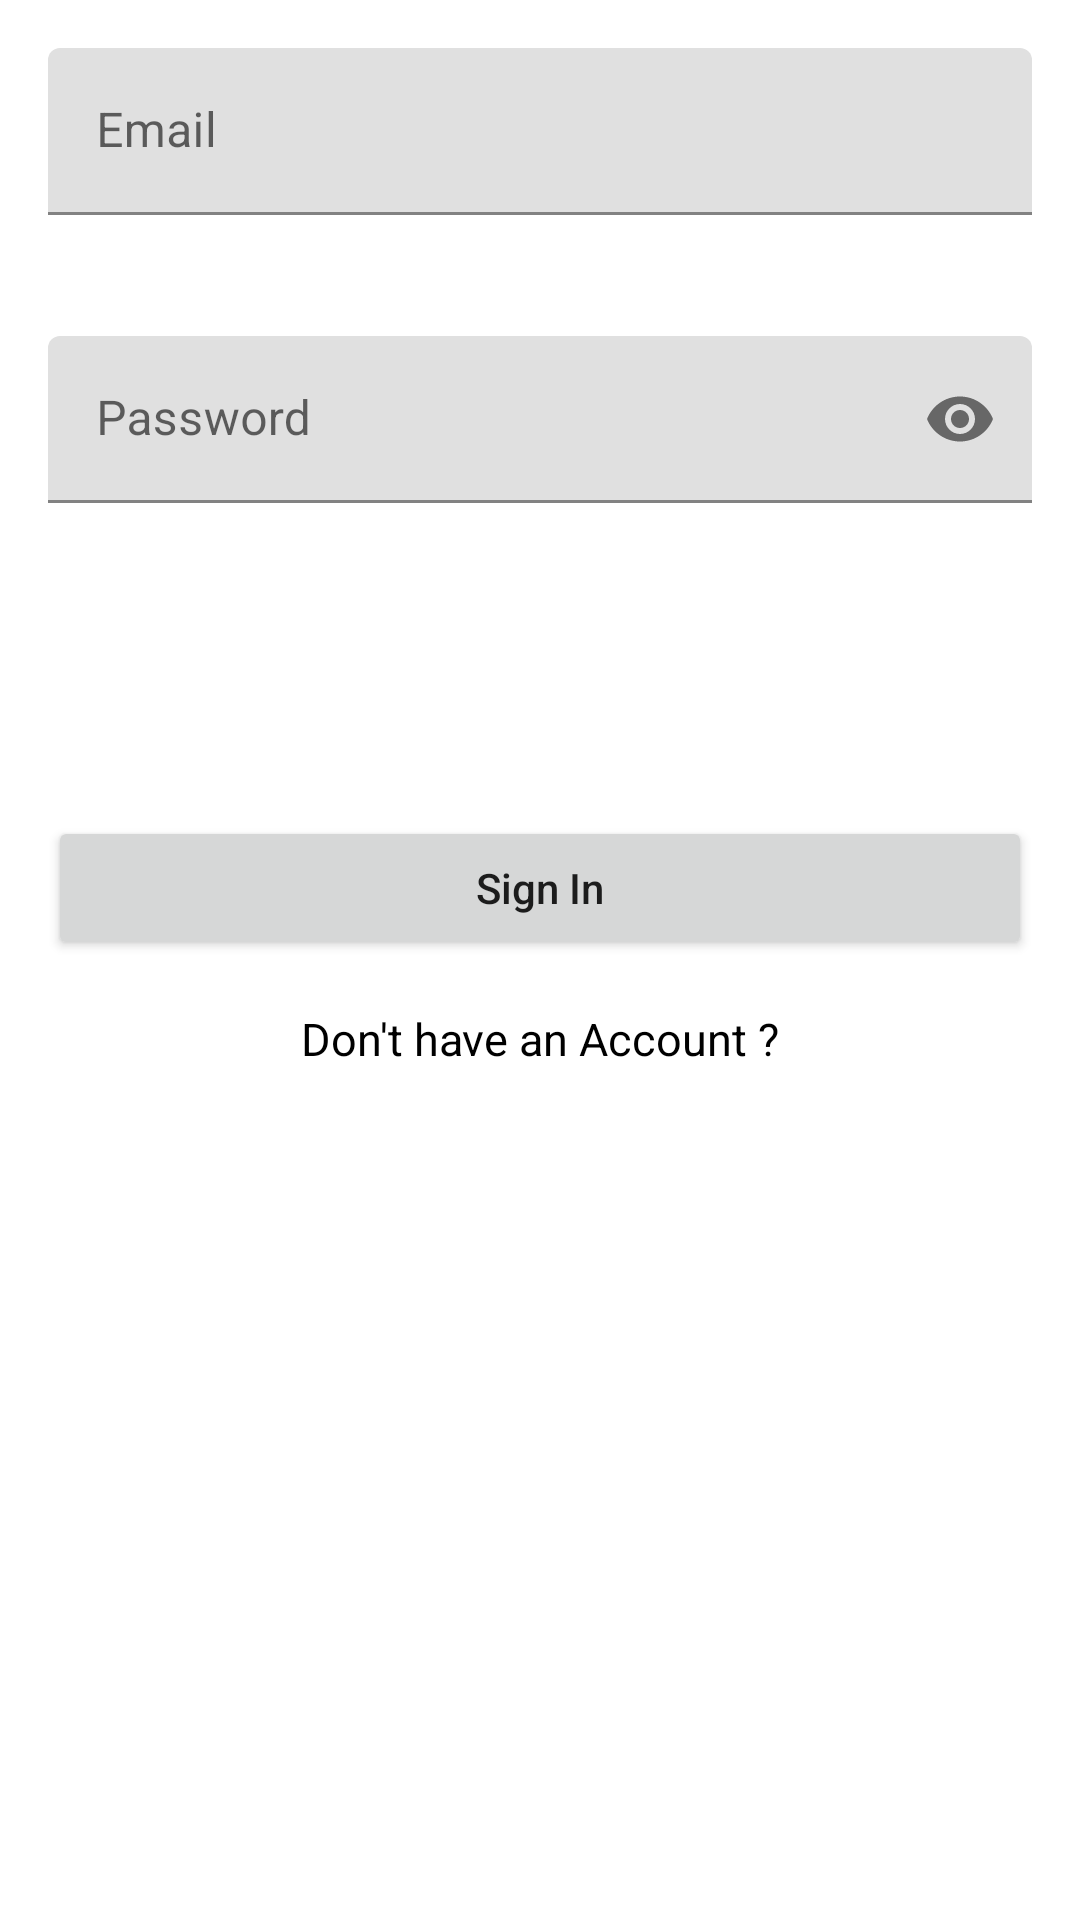

Write the Android layout XML for this screen, with the resource values it uses.
<!-- AndroidManifest.xml: application theme AppTheme -->
<!-- res/layout/activity_login.xml -->
<?xml version="1.0" encoding="utf-8"?>
<ScrollView
        xmlns:android="http://schemas.android.com/apk/res/android" xmlns:app="http://schemas.android.com/apk/res-auto"
        xmlns:tools="http://schemas.android.com/tools" android:layout_width="match_parent"
        android:layout_height="match_parent">

    <androidx.constraintlayout.widget.ConstraintLayout
            android:layout_width="match_parent"
            android:layout_height="match_parent"
            android:paddingBottom="16dp"
            tools:context=".registerLogin.LoginActivity">
        <com.google.android.material.textfield.TextInputLayout
                android:layout_width="match_parent"
                android:layout_height="wrap_content"
                app:errorEnabled="true"
                app:errorTextAppearance="@style/error_textField_appearance"
                app:layout_constraintTop_toTopOf="parent"
                app:layout_constraintStart_toStartOf="parent" app:layout_constraintEnd_toEndOf="parent"
                android:id="@+id/login_email_editText" android:layout_marginTop="16dp" android:layout_marginStart="16dp"
                android:layout_marginEnd="16dp">

            <com.google.android.material.textfield.TextInputEditText
                    android:layout_width="match_parent"
                    android:layout_height="wrap_content"
                    android:inputType="textEmailAddress"
                    android:hint="Email"/>
        </com.google.android.material.textfield.TextInputLayout>
        <com.google.android.material.textfield.TextInputLayout
                android:layout_width="0dp"
                android:layout_height="wrap_content"
                app:errorEnabled="true"
                app:passwordToggleEnabled="true"
                app:errorTextAppearance="@style/error_textField_appearance"
                android:layout_marginTop="16dp"
                app:layout_constraintTop_toBottomOf="@+id/login_email_editText"
                app:layout_constraintEnd_toEndOf="@+id/login_email_editText"
                app:layout_constraintStart_toStartOf="@+id/login_email_editText" android:id="@+id/login_password_editText">

            <com.google.android.material.textfield.TextInputEditText
                    android:layout_width="match_parent"
                    android:layout_height="wrap_content"
                    android:inputType="textPassword"
                    android:hint="Password"/>
        </com.google.android.material.textfield.TextInputLayout>
        <Button
                android:text="Sign In"
                android:layout_width="0dp"
                android:textAllCaps="false"
                android:layout_height="wrap_content" android:id="@+id/login_sigIn_button"
                app:layout_constraintEnd_toEndOf="@+id/login_password_editText"
                app:layout_constraintStart_toStartOf="@+id/login_password_editText" app:layout_constraintHorizontal_bias="0.0"
                android:layout_marginTop="16dp" app:layout_constraintTop_toBottomOf="@+id/login_progressBar"/>
        <ProgressBar
                style="?android:attr/progressBarStyle"
                android:layout_width="wrap_content"
                android:layout_height="wrap_content"
                android:indeterminateTint="@color/colorPrimary"
                android:id="@+id/login_progressBar"
                android:visibility="invisible"
                android:layout_marginTop="16dp"
                app:layout_constraintTop_toBottomOf="@+id/login_password_editText"
                app:layout_constraintEnd_toEndOf="@+id/login_password_editText"
                app:layout_constraintStart_toStartOf="@+id/login_password_editText"/>
        <TextView
                android:text="Don't have an Account ?"
                android:layout_width="wrap_content"
                android:layout_height="wrap_content"
                android:textSize="15sp"
                android:textColor="@color/black"
                android:id="@+id/login_dont_haveAccount_textView"
                app:layout_constraintTop_toBottomOf="@+id/login_sigIn_button"
                app:layout_constraintStart_toStartOf="@+id/login_sigIn_button"
                app:layout_constraintEnd_toEndOf="@+id/login_sigIn_button" android:layout_marginTop="16dp"/>
    </androidx.constraintlayout.widget.ConstraintLayout>

</ScrollView>
<!-- resources referenced by this layout -->
<resources>
  <color name="black">#000000</color>
  <color name="colorPrimary">#008577</color>
  <style name="error_textField_appearance" parent="@android:style/TextAppearance">
          <item name="android:textColor">@color/red</item>
          <item name="android:textSize">15sp</item>
      </style>
  <style name="AppTheme" parent="Theme.MaterialComponents.Light.DarkActionBar">
          
          <item name="colorPrimary">@color/colorPrimary</item>
          <item name="colorPrimaryDark">@color/colorPrimaryDark</item>
          <item name="colorAccent">@color/colorAccent</item>
      </style>
  <color name="red">#cc0000</color>
  <color name="colorPrimaryDark">#00574B</color>
  <color name="colorAccent">#D81B60</color>
</resources>
